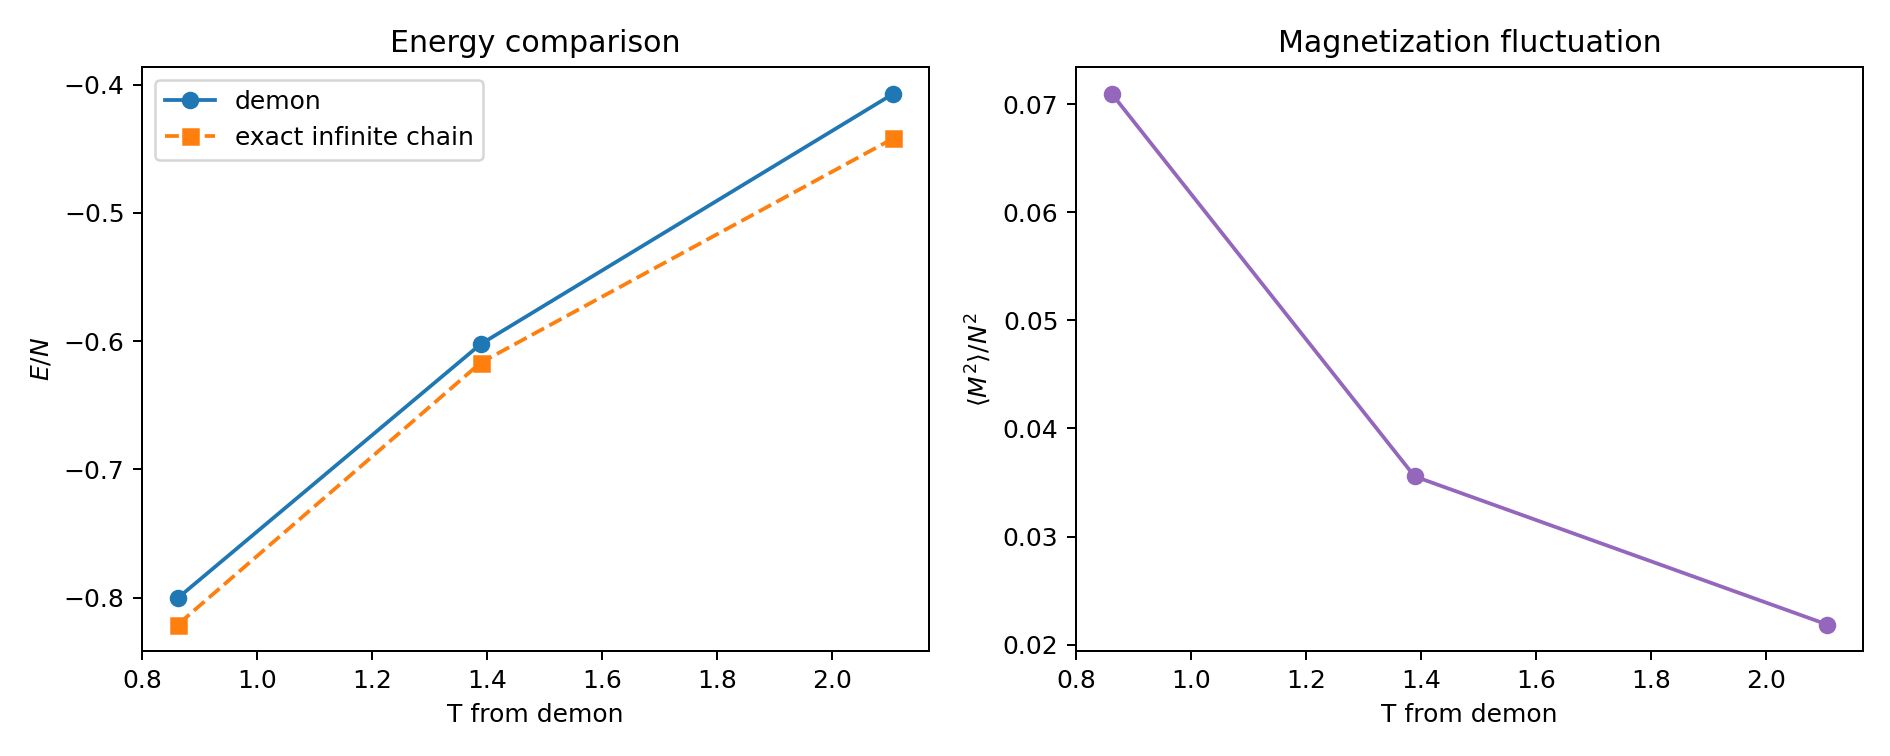

Data behind this chart, as committed beside it:
N, sweeps, E_total, mean_demon_E, T, mean_system_E, mean_E_per_spin, exact_E_per_spin, mean_M, mean_M2, acceptance
100, 5000, -40.0, 0.7048, 2.107, -40.7, -0.407, -0.4419, -0.1255, 218.5, 0.5911
100, 5000, -60.0, 0.2379, 1.389, -60.24, -0.6024, -0.6169, 0.8968, 355.6, 0.3965
100, 5000, -80.0, 0.03899, 0.862, -80.04, -0.8004, -0.8211, -1.016, 709.7, 0.1984
